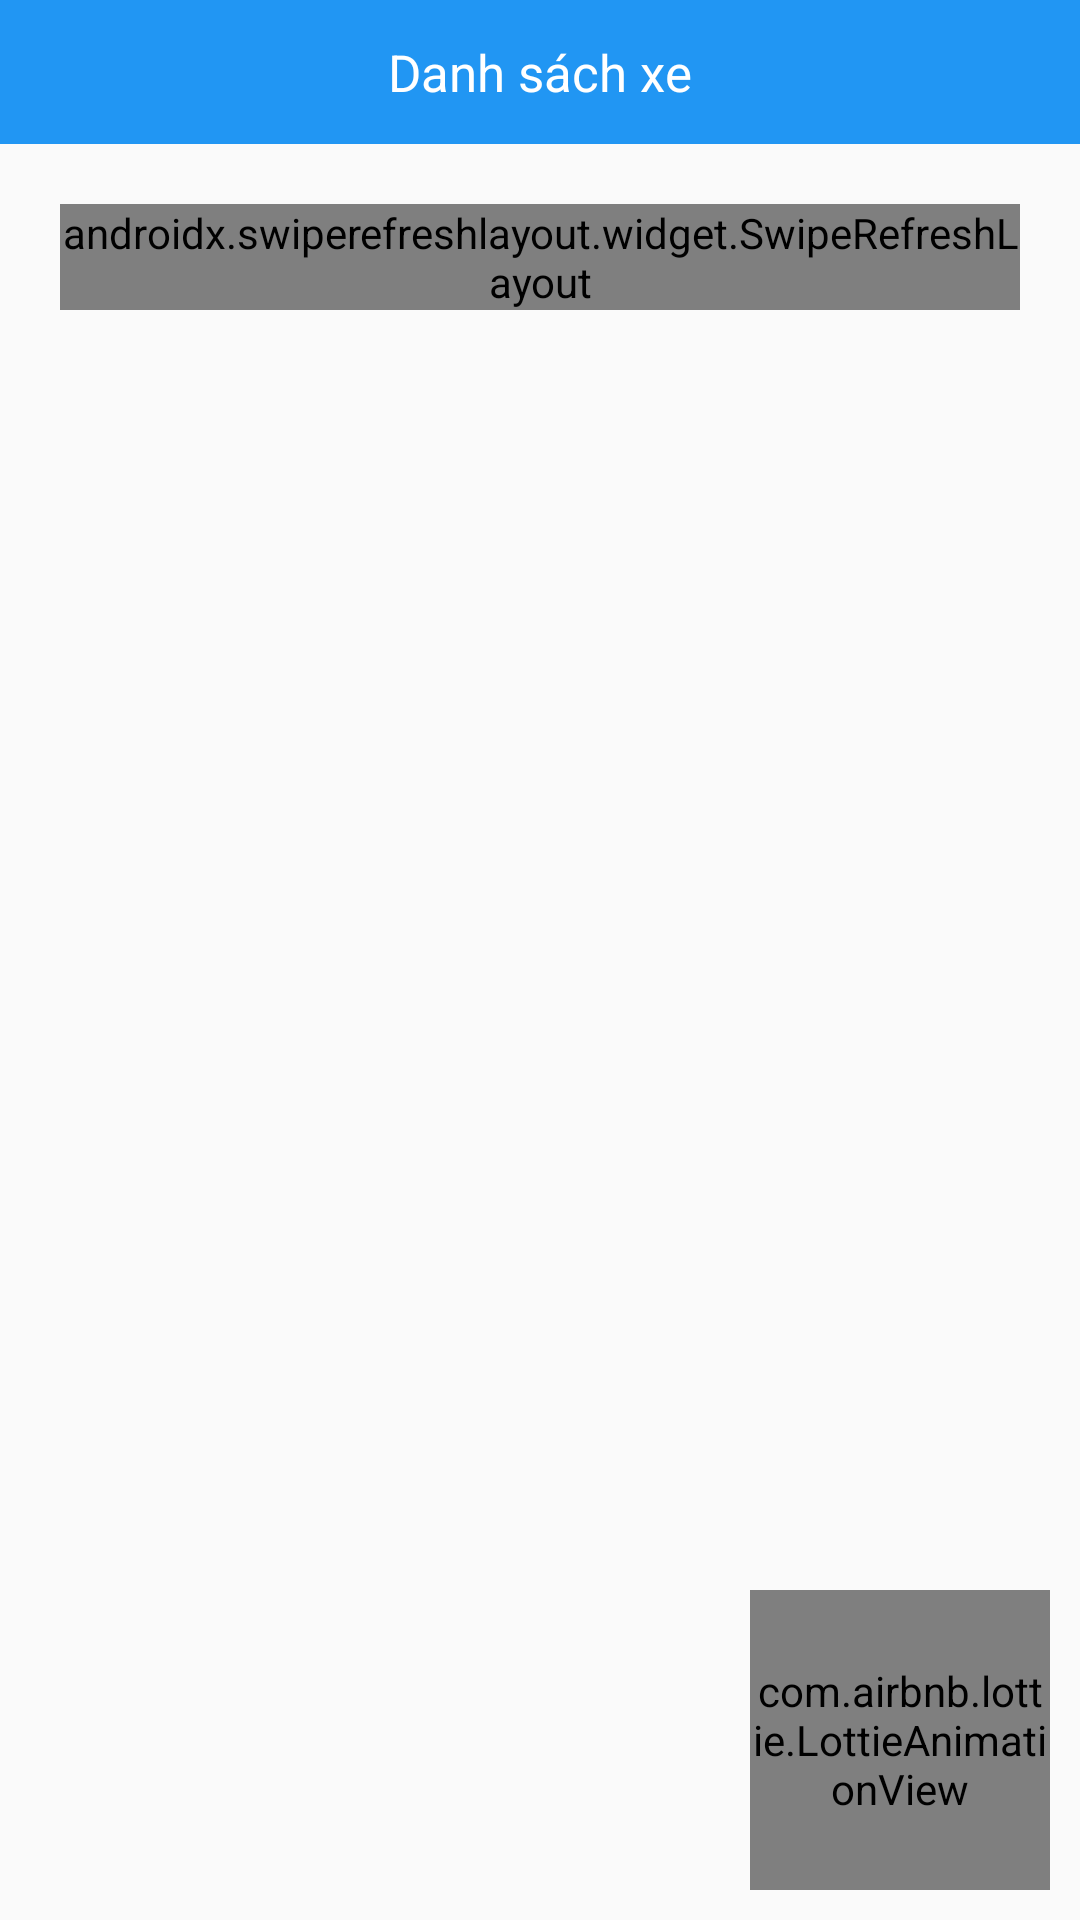

Reconstruct the res/layout file that produces this screen, plus the resources it refers to.
<!-- AndroidManifest.xml: application theme Theme.ASM1 -->
<!-- res/layout/activity_list_xe.xml -->
<?xml version="1.0" encoding="utf-8"?>
<RelativeLayout xmlns:android="http://schemas.android.com/apk/res/android"
    xmlns:app="http://schemas.android.com/apk/res-auto"
    xmlns:tools="http://schemas.android.com/tools"
    android:layout_width="match_parent"
    android:layout_height="match_parent"
    tools:context=".ui.add.HomeActivity"
    >

    <RelativeLayout
        android:id="@+id/toolbar"
        android:layout_width="match_parent"
        android:layout_height="@android:dimen/app_icon_size"
        android:background="#2196F3"
        >

        <ImageButton
            android:layout_width="wrap_content"
            android:layout_height="wrap_content"
            android:visibility="gone"
            android:src="@drawable/baseline_arrow_back_24"
            android:background="@android:color/transparent"
            android:layout_centerVertical="true"
            android:layout_marginHorizontal="20dp"
            android:id="@+id/click_back"/>

        <TextView
            android:layout_width="wrap_content"
            android:layout_height="wrap_content"
            android:layout_centerInParent="true"
            android:text="Danh sách xe"
            android:textColor="@color/white"
            android:textSize="17sp" />
    </RelativeLayout>

    <androidx.appcompat.widget.AppCompatButton
        android:layout_width="match_parent"
        android:layout_height="wrap_content"
        android:layout_below="@id/toolbar"
        android:layout_marginTop="10dp"
        android:visibility="gone"
        android:background="@drawable/custtombutton"
        android:layout_marginHorizontal="20dp"
        android:text="Thêm loại xe"
        android:textColor="@color/white"
        android:textAllCaps="false"
        android:id="@+id/btn_category"/>

    <androidx.swiperefreshlayout.widget.SwipeRefreshLayout
        android:id="@+id/swipe_refresh_layout"
        android:layout_width="match_parent"
        android:layout_height="wrap_content"
        android:layout_below="@id/btn_category"
        android:layout_marginTop="20dp"
        android:layout_marginHorizontal="20dp">
        <androidx.recyclerview.widget.RecyclerView
            android:id="@+id/recyclerViewCities"
            android:layout_width="match_parent"

            android:layout_height="match_parent" />
    </androidx.swiperefreshlayout.widget.SwipeRefreshLayout>

    <com.airbnb.lottie.LottieAnimationView
        android:id="@+id/animationViewLoading"
        android:layout_width="100dp"
        android:layout_height="100dp"
        app:lottie_autoPlay="true"
        android:layout_centerInParent="true"
        android:visibility="gone"
        android:layout_margin="10dp"
        app:lottie_fileName="loading.json"
        app:lottie_loop="true" />

    <TextView
        android:id="@+id/content_load"
        android:layout_width="wrap_content"
        android:layout_height="wrap_content"
        android:layout_centerInParent="true"
        android:text="Load"
        android:textColor="#E91E63"
        android:textSize="18sp"
        android:visibility="gone"/>


    <com.airbnb.lottie.LottieAnimationView
        android:id="@+id/animationView"
        android:layout_width="100dp"
        android:layout_height="100dp"
        app:lottie_autoPlay="true"
        android:layout_alignParentEnd="true"
        android:layout_alignParentBottom="true"
        android:layout_margin="10dp"
        app:lottie_fileName="add.json"
        app:lottie_loop="true" />

</RelativeLayout>
<!-- resources referenced by this layout -->
<resources>
  <!-- drawable custtombutton (drawable) -->
  <selector xmlns:android="http://schemas.android.com/apk/res/android">
      <item android:state_pressed="true">
          <shape android:shape="rectangle">
              <solid android:color="#FF4081" /> 
              <corners android:radius="8dp" /> 
          </shape>
      </item>
      <item>
          <shape android:shape="rectangle">
              <solid android:color="#2196F3" /> 
              <corners android:radius="8dp" /> 
          </shape>
      </item>
  </selector>
  <style name="Theme.ASM1" parent="Base.Theme.ASM1" />
  <style name="Base.Theme.ASM1" parent="Theme.AppCompat.DayNight.NoActionBar">
          
          
          <item name="colorPrimary">@color/white</item>
  
      </style>
  <!-- not gathered from this repository: default colours our renderer supplied (Android Studio template values) -->
  <color name="white">#FFFFFFFF</color>
</resources>
